Photos from the image-classification dataset "datasets" in the GitHub repository chinmoy12c/spsVision. Its 3 classes are: paper, scissor, stone.

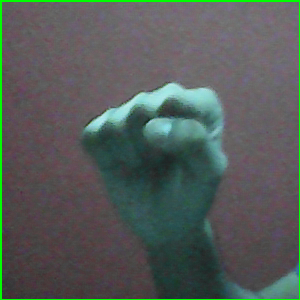
Label: stone

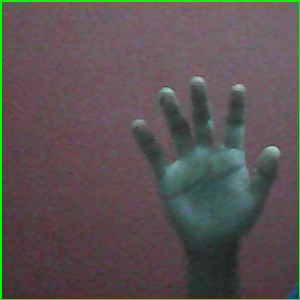
Label: paper

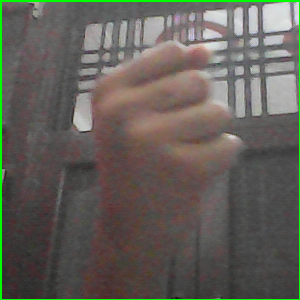
Label: stone

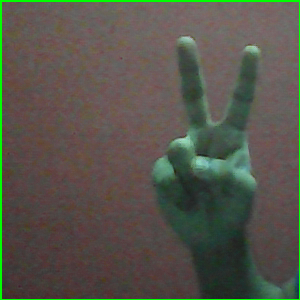
Label: scissor

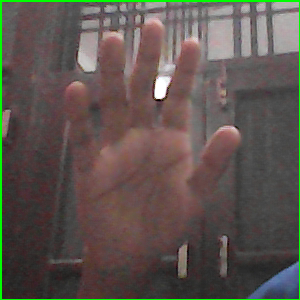
Label: paper

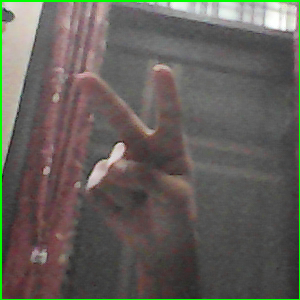
Label: scissor
